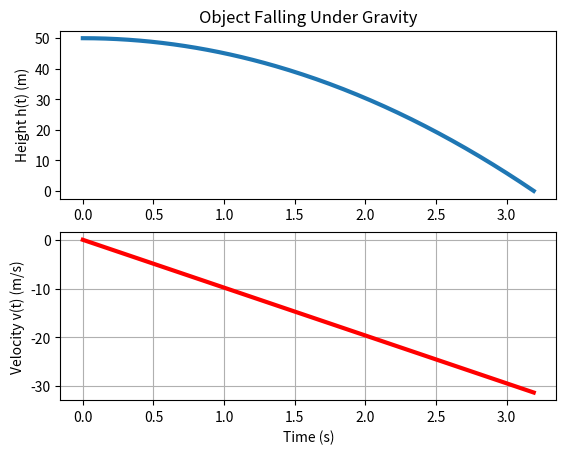

Reproduce this figure in Python.
#import all the libraries needed
import matplotlib.pyplot as plt
from scipy.integrate import odeint
import numpy as np

# constants
g = 9.81          # gravity m/s^2
h0 = 50           # initial height in meters
v0 = 0            # initial velocity

# system of first-order ODEs
def gravity_system(y, t):
    h, v = y
    dhdt = v
    dvdt = -g
    return [dhdt, dvdt]

# time vector
t = np.linspace(0, np.sqrt(2*h0/g), 200)

# initial conditions
y0 = [h0, v0]

# solve ODE
sol = odeint(gravity_system, y0, t)
h = sol[:,0]
v = sol[:,1]

# Plot height and velocity
fig = plt.figure(num=1)
plt.subplot(2,1,1)
plt.plot(t, h, linewidth=3)
plt.title("Object Falling Under Gravity")
plt.ylabel("Height h(t) (m)")

plt.subplot(2,1,2)
plt.plot(t, v, 'r', linewidth=3)
plt.xlabel("Time (s)")
plt.ylabel("Velocity v(t) (m/s)")
plt.grid(True)
plt.show()

# Print final velocity
print(f"Final velocity at impact: v = {v[-1]:.2f} m/s,  Theoretical = {-np.sqrt(2*g*h0):.2f} m/s")
